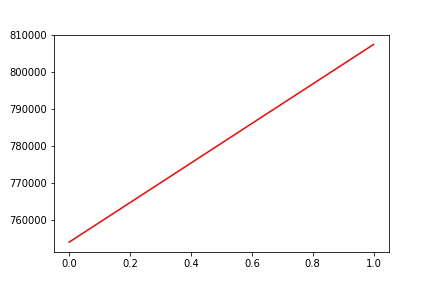

The data file committed next to this chart (first rows):
, date, assets
0, 0, 754008
1, 20171011, 807403
